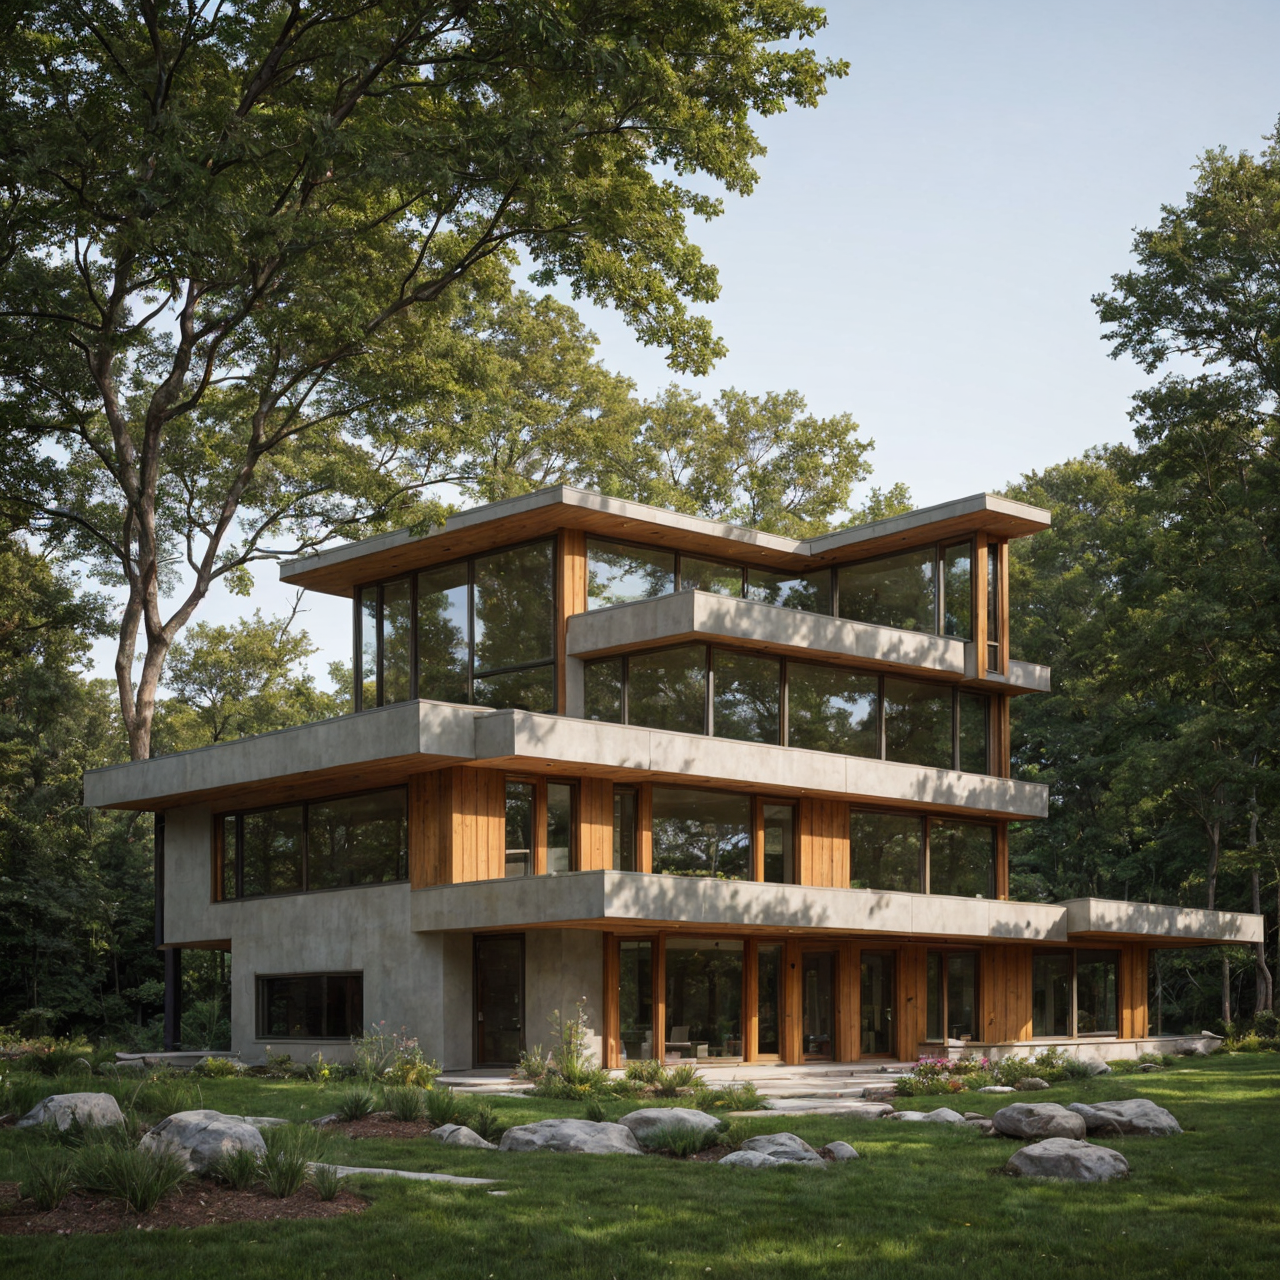
Generation parameters embedded in this image by AUTOMATIC1111 Stable Diffusion web UI or a fork of it (Forge, ...) (PNG 'parameters' text chunk):
A small Frank Lloyd Wright-inspired building set in a natural landscape. The building has a low, horizontal profile with strong, clean lines and broad overhanging eaves that blend seamlessly into the surroundings. Constructed with natural materials like stone, wood, and glass, the facade features a mix of earthy tones and textures that harmonize with the environment. A central, prominent chimney hints at the fireplace inside, acting as the heart of the building. Large, horizontal windows wrap around the exterior, allowing abundant natural light to flood the interior while providing a clear view of the outside landscape. Innovative cantilevered sections extend outward, creating shaded outdoor spaces under deep overhangs. The outdoor area is peaceful, with simple landscaping that feels organic and natural, featuring native plants and a gently sloping terrain. The design is both cozy and open, with a unified aesthetic that balances shelter and openness, emphasizing harmony with nature and a grounded sense of place.
Steps: 20, Sampler: DPM++ 2M, Schedule type: Karras, CFG scale: 1.5, Seed: 581683998, Size: 320x320, Model hash: f47e942ad4, Model: realisticVisionV60B1_v51HyperVAE, Denoising strength: 0.8, Hires upscale: 4, Hires upscaler: 4x-UltraSharp, Version: 1.10.1